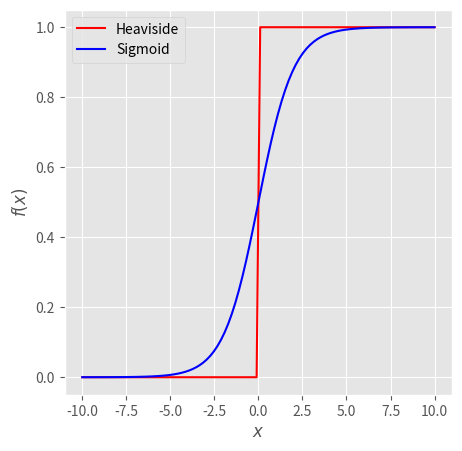

The matplotlib source for this figure:
import numpy as np
import matplotlib.pyplot as plt

from numpy.typing import NDArray

plt.style.use("ggplot")


#Heaviside
def heaviside(x: NDArray[np.float64]) -> NDArray[np.int32]:
    return (x >0).astype(np.int32)

#Sigmoid
def sigmoid(x: NDArray[np.float64]) -> NDArray[np.float32]:
    return 1.0/ (1+np.exp(-x))

x = np.linspace(-10, 10, 100)
fig, ax = plt.subplots(figsize=(5, 5))
ax.plot(x, heaviside(x), color='red', label='Heaviside')
ax.plot(x, sigmoid(x), color='blue', label='Sigmoid')
ax.legend()
ax.set(xlabel='$x$', ylabel='$f(x)$')




plt.show()
